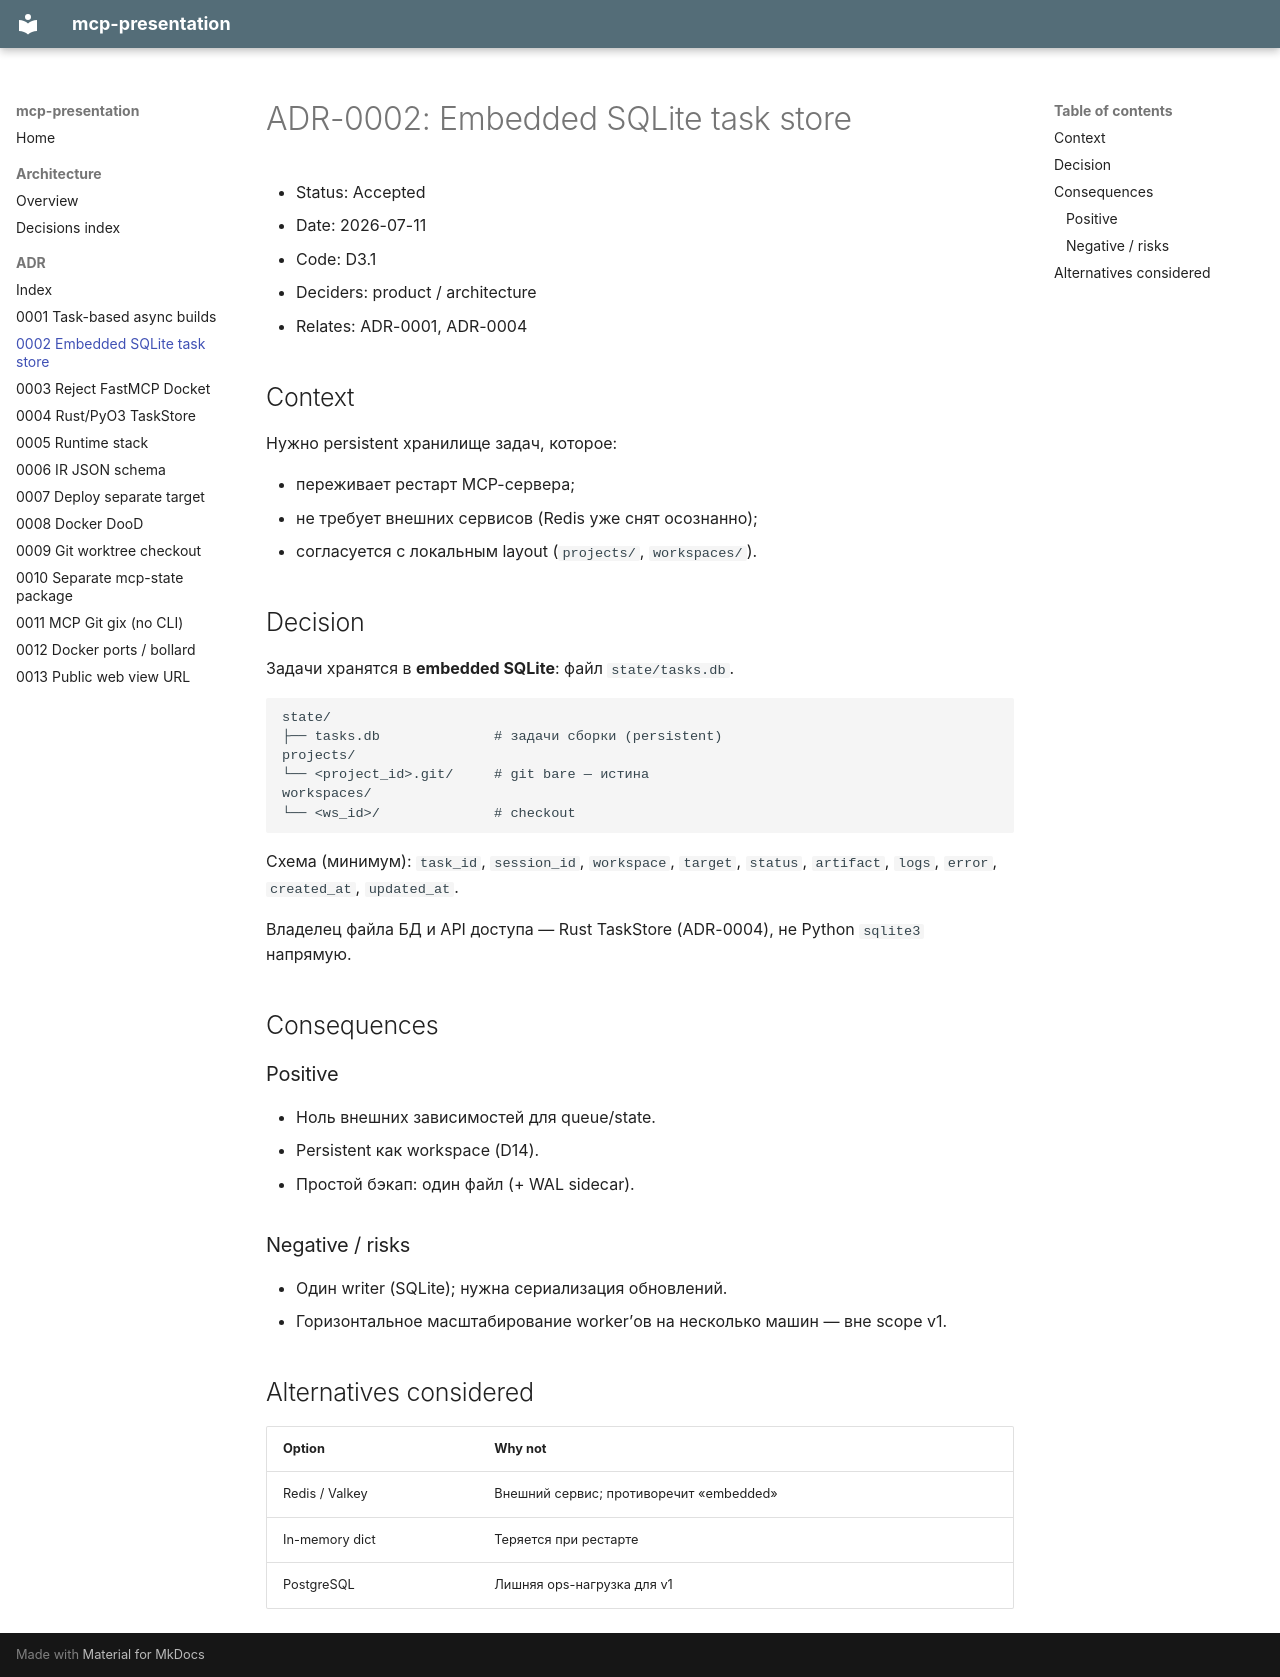

repository: hewimetall/mcp-presentation · page: adr/0002-embedded-sqlite-task-store/index.html · generator: mkdocs

# ADR-0002: Embedded SQLite task store

- Status: Accepted
- Date: 2026-07-11
- Code: D3.1
- Deciders: product / architecture
- Relates: ADR-0001, ADR-0004

## Context

Нужно persistent хранилище задач, которое:

- переживает рестарт MCP-сервера;
- не требует внешних сервисов (Redis уже снят осознанно);
- согласуется с локальным layout (`projects/`, `workspaces/`).

## Decision

Задачи хранятся в **embedded SQLite**: файл `state/tasks.db`.

```text
state/
├── tasks.db              # задачи сборки (persistent)
projects/
└── <project_id>.git/     # git bare — истина
workspaces/
└── <ws_id>/              # checkout
```

Схема (минимум): `task_id`, `session_id`, `workspace`, `target`, `status`,
`artifact`, `logs`, `error`, `created_at`, `updated_at`.

Владелец файла БД и API доступа — Rust TaskStore (ADR-0004), не Python `sqlite3` напрямую.

## Consequences

### Positive

- Ноль внешних зависимостей для queue/state.
- Persistent как workspace (D14).
- Простой бэкап: один файл (+ WAL sidecar).

### Negative / risks

- Один writer (SQLite); нужна сериализация обновлений.
- Горизонтальное масштабирование worker’ов на несколько машин — вне scope v1.

## Alternatives considered

| Option | Why not |
|--------|---------|
| Redis / Valkey | Внешний сервис; противоречит «embedded» |
| In-memory dict | Теряется при рестарте |
| PostgreSQL | Лишняя ops-нагрузка для v1 |
